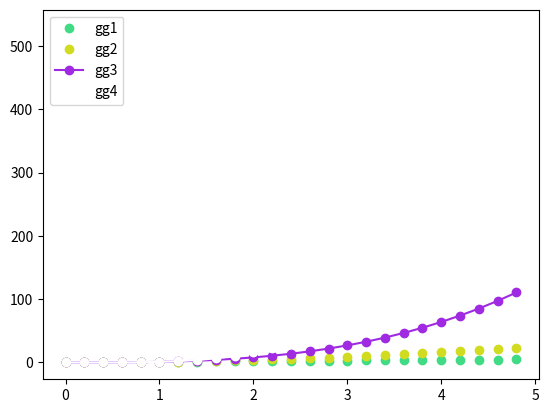

This figure's Python source:
"""
A simple demonstration program to make sure matplotlib is installed
correctly.
"""

import numpy as np
import matplotlib.pyplot as plt
import random
# evenly sampled time at 200ms intervals
t = np.arange(0., 5., 0.2)

# red dashes, blue squares and green triangles

plt.plot(t, t, 'o',label='gg1', color=tuple([random.random() for _ in range(3)]))
plt.plot(t, t**2, 'o', label='gg2', color=tuple([random.random() for _ in range(3)]))
plt.plot(t, t**3, 'o', label='gg3', color=tuple([random.random() for _ in range(3)]), linestyle='-')
plt.plot(t, t**4, 'o', label='gg4', color=(1,1,1), linestyle='-')
plt.legend(loc='best')
plt.show()
